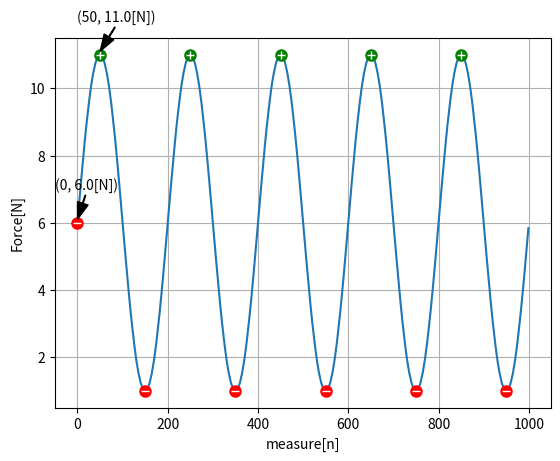

The matplotlib source for this figure:
#!/usr/bin/python3
import matplotlib.pyplot as plt
import math
import os
import time
import datetime

from sys import argv, exit
from collections import Counter


def unix_time(unix=""):
    if not unix:
        unix = time.time()
    return datetime.datetime.fromtimestamp(unix).strftime("%Y.%m.%d %H:%M:%S")

def read_file(fileName, rmnl=False):
    try:
        os.chdir(os.path.dirname(__file__))
    except:
        os.path.dirname(os.path.abspath(__file__))
    pathAbs = os.getcwd()
    path = os.path.join(pathAbs, fileName)
    try:
        with open(path, "r") as file:
            if rmnl:
                fileContent = file.read().splitlines()
            else:
                fileContent = file.readlines()
    except:
        fileContent = []
    return fileContent

def draw_chart(data1, data2, lines, markerMin = [], markerMax = []):
    plt.plot(data1, data2)
    plt.ylabel("Force[N]")
    plt.xlabel("measure[n]")
    plt.grid()

    if markerMin:
        for item in markerMin:
            plt.plot(item[0], item[1], 'ro', markersize=8)
            plt.plot(item[0], item[1], 'w_', markersize=6)
        start = markerMin[0][0]
        plt.annotate('(%s, %s[N])' % (start, data2[start]),
                     xy=(start, data2[start]+0.1),
                     xytext=(start-50, data2[start]+1),
                     arrowprops=dict(facecolor='black', shrink=0.01, width=0.5, headwidth=8)) 

    if markerMax:
        for item in markerMax:
            plt.plot(item[0], item[1], 'go', markersize=8)
            plt.plot(item[0], item[1], 'w+', markersize=6)
        stop = markerMax[0][0]
        plt.annotate('(%s, %s[N])' % (stop, data2[stop]),
                     xy=(stop, data2[stop]+0.1),
                     xytext=(stop-50, data2[stop]+1),
                     arrowprops=dict(facecolor='black', shrink=0.01, width=0.5, headwidth=8))
    for line in lines:
        plt.plot(line[0], line[1])
    plt.show()
    #save image in some way

def find_extreme(data=[]):
    if (not data) or (not type(data) is list):
        print("no data or wrong type...")
        exit()
    LOCAL_MAX = []
    LOCAL_MIN = []
    LOCAL_RANGE = 50    #parameter
    for key, value in enumerate(data[1:-LOCAL_RANGE+2]):
        LOCAL = [data[key+x] for x in range(LOCAL_RANGE)]
        LOCAL_MAX.append([max(LOCAL), data.index(max(LOCAL))])
        LOCAL_MIN.append([min(LOCAL), data.index(min(LOCAL))])
    return LOCAL_MIN, LOCAL_MAX

def find_duplicate(value, data):
    duplicates = [item for item in enumerate(data) if item[1] == value]
    return duplicates

def all_indexes(value, data):
    try:
        indexes = [key for key, item in enumerate(data) if item == value]
    except:
        indexes = [0]   #to not cause error while searching for start
    return indexes

def verify_ext(EXT_LIST, data, LOOK_FOR = "MIN"):
    TRUE_EXT = []
    SIDES = []
    duplicates = []
    for item in EXT_LIST:
        duplicates += find_duplicate(item, data)
    for key, value in duplicates:
        for x in range(-45, 46):    #parameter
        #for x in range(-5, 6):    #parameter
            try:
                SIDES.append(data[key+x])
            except:
                pass
        if LOOK_FOR.lower() == "min":
            if min(SIDES) == value:
                if not (value in (SIDES[0], SIDES[-1])):    #reject flat side(s)
                    TRUE_EXT.append((key, value))
        elif LOOK_FOR.lower() == "max":
            if max(SIDES) == value:
                if not (value in (SIDES[0], SIDES[-1])):    #reject flat side(s)
                    TRUE_EXT.append((key, value))
        else:
            return []
        SIDES = []

    EXT_INSIDE = list(set([item[1] for item in TRUE_EXT]))  #list(set(DOUBLES)) to remove
    EXT_SIDES = [[thing for thing in TRUE_EXT if item == thing[1]] for item in EXT_INSIDE]

    TRUE_EXT = []
    for item in EXT_SIDES:  #select one of extremes which are close to each other
        LOCAL = []
        for thing in item:
            LOCAL.append(thing)
            if len(LOCAL) > 1:
                if not (LOCAL[-1][0] - LOCAL[-2][0] == 1):
                    TRUE_EXT.append((LOCAL[:-1])[round(len(LOCAL[:-1])//2)])    #append center element
                    LOCAL = [thing]
        if LOCAL:
            TRUE_EXT.append(LOCAL[round(len(LOCAL)//2)])
    return TRUE_EXT

def average(data):
    return (sum(data) / float(len(data)))

def remove_horizontal(data, diff = 0.1, decPoint=3, extractData=False):
    #shrink chart from both sides
    #rebuild this function; its quite important
    LOCAL = []
    lines, line1, line2 = [], [], []
    INTERVAL = 25
    for key, item in enumerate(data):
        LOCAL.append(item)
        if key%INTERVAL == 0:    #parameter
            if abs(float(item) - average(LOCAL)) > diff[0]:
                C = average(data[:key-INTERVAL])    #constant value - horizontal line
                hillX = data[key:key+200]
                hillY = [y for y in range(key, key+200)]
                a, b = linreg(hillY, hillX)     #a,b factories on linear function
                line1 = ([0, key],[C, C])
                line2 = ([key-100, key + 300], [(key-100)*a+b, (key+300)*a+b])
                startKey = round((C-b)/a) #(C-b)/a
                #startKey = key     #previous values
                break
    #commenting this 2 lines doesnt cause any errors
    startCorrect = [round(item, 3) for item in data[startKey:startKey+100]]
    startKey += all_indexes(startCorrect[0], startCorrect)[-1] #the last element of indexes

    LOCAL = []
    for key, item in enumerate(data[::-1]):
        LOCAL.append(item)
        if key%50 == 0:    #parameter
            if abs(float(item) - average(LOCAL)) > diff[1]:
                stopKey = len(data) - key
                break
    OFFSET = -float(data[startKey])
    dataCut = [round(float(x) + OFFSET, decPoint) for x in data[startKey:stopKey]]  #data with offset
    if not extractData:
        lines = (line1, line2)
        dataCut = data
        startKey = 0
    return dataCut, startKey, lines
    #fix this -> find two linear functions and calc cross index

def filter_extreme(LOCAL, data, minmax="", elements=3):
    TOP_VAL = [x[0] for x in (Counter([item[0] for item in LOCAL])).most_common(500)]  #parameter
    TRUE_VAL = verify_ext(TOP_VAL, data, minmax)[:elements]
    TRUE_VAL.sort(key=lambda tup: tup[0])   #sort by 1st element of tuple
    return TRUE_VAL

def trend_data(data_x, data_y):
    a, b = linreg(data_x, data_y)
    #print(a, b)
    trendData = [data_x[0], data_x[-1]], [data_x[0]*a + b, data_x[-1]*a + b]
    return trendData

def simple_chart(data = []):
    if not data:
        data = [(1,4), (2,5), (5,2), (6,3)]
    data_x, data_y = zip(*data)
    #calc trend line
    #a, b = linreg(data_x, data_y)
    plt.plot(data_x, data_y)
    plt.ylim(0,max(data_y)+5)
    trendData = trend_data(data_x, data_y)
    plt.plot(trendData[0], trendData[1])
    plt.grid()
    plt.show()

def linreg(X, Y):
    #calculate trend line -> 'a' & 'b' factories;  not mine
    if not X:
        X = [x for x in range(len(Y))]
    N = len(X)
    Sx = Sy = Sxx = Syy = Sxy = 0.0
    for x, y in zip(X, Y):
        Sx = Sx + x
        Sy = Sy + y
        Sxx = Sxx + x*x
        Syy = Syy + y*y
        Sxy = Sxy + x*y
    det = Sxx * N - Sx * Sx
    return (Sxy * N - Sy * Sx)/det, (Sxx * Sy - Sx * Sxy)/det

def main(commands):
    #side = commands[1] #should be -10,11 -> range 10 both sides
    #extRange = commands[2] #50 for now; 20-100 should be ok
    #topExt = commands[3]   #500 for now -> 100-1000
    #elements = commands[4] #5; 3-5 is ok

    startUnix = time.time()
    try:
        filename = commands[0]
    except:
        filename = ""
    if not filename:
        zeroPoint = 0
        lines = []
        data = [round(5*(math.sin(math.pi*x/100)), 2)+6 for x in range(1000)]   #example data
    else:
        data = read_file(filename, rmnl=True)
        if "TEST.txt" in filename:
            data = [round(float(item[item.find("=")+2:]),4) for item in data[13:-1]] #consider cut value here or round(xx, 4)
        else:
            data = [float(item) for item in data]
        if not data:
            print("non-file or empty one...")
            exit()
        originalData = data
        data, zeroPoint, lines = remove_horizontal(data, diff=(0.2, 0.1), decPoint=4, extractData=True)  #responses for shrink data(chart)
    data1 = [key for key, value in enumerate(data)]

    LMIN, LMAX = find_extreme(data)
    TRUE_MIN = filter_extreme(LMIN, data, "min", elements=9)
    TRUE_MAX = filter_extreme(LMAX, data, "max", elements=10)
    TRUE_MIN.insert(0, (0, data[0]))    #add start of the chart

    print("POSITIONS:%s %s" % (zeroPoint,zeroPoint+TRUE_MAX[0][0]))
    #print("Execution time: %s [s]" % (time.time() - startUnix))
    draw_chart(data1, data, lines, TRUE_MIN, TRUE_MAX)


if __name__ == "__main__":
    commands = argv[1:]
    main(commands)
    #simple_chart()

'''
todo:
-int instead of floats
-shrink data both sides in smart way    ++
-change parameters vs script execution time
-make getopt
-analyze all way from data in to "POSITIONS:" and remove useless junk
-make it clear at least
'''
